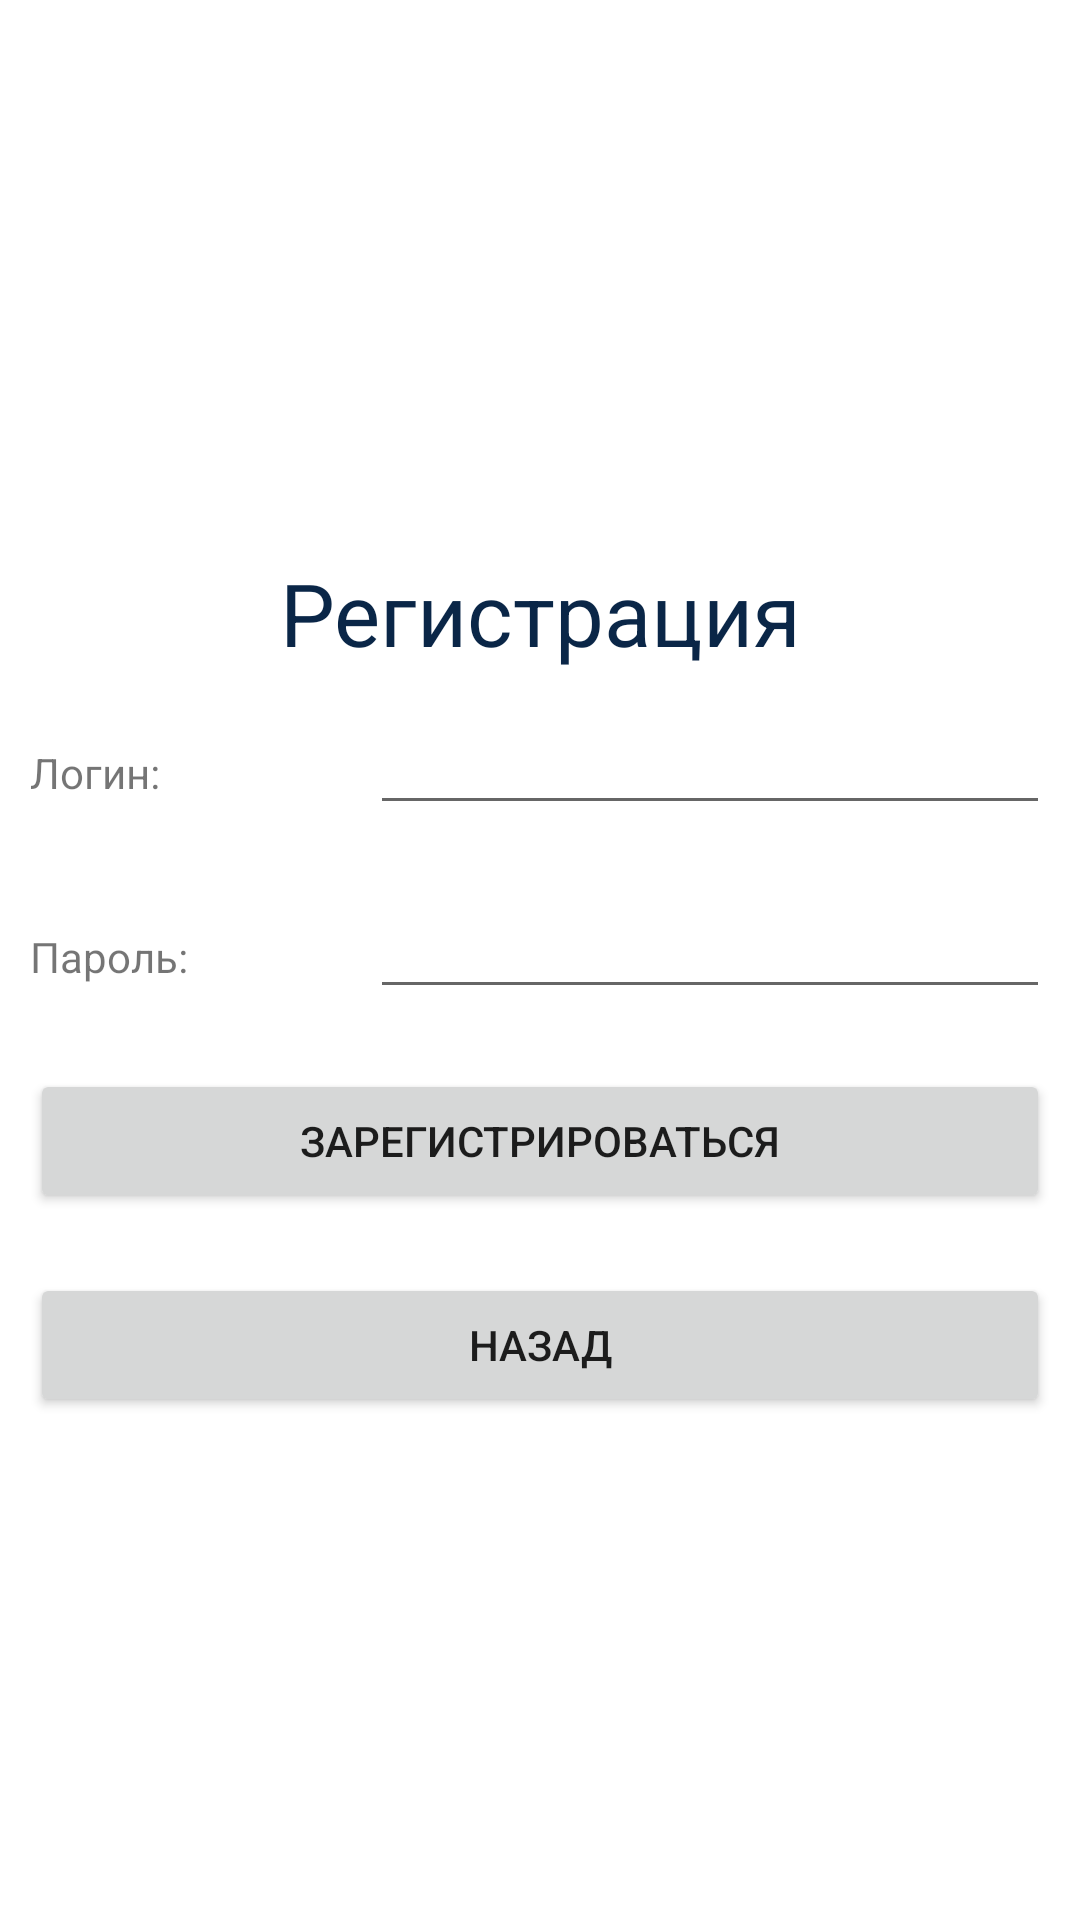

Android layout source for this screen:
<!-- AndroidManifest.xml: application theme Theme.CourseWork -->
<!-- res/layout/activity_register.xml -->
<?xml version="1.0" encoding="utf-8"?>
<LinearLayout xmlns:android="http://schemas.android.com/apk/res/android"
    xmlns:app="http://schemas.android.com/apk/res-auto"
    xmlns:tools="http://schemas.android.com/tools"
    android:layout_width="match_parent"
    android:layout_height="match_parent"
    tools:context=".activities.RegisterActivity"
    android:orientation="vertical"
    >

    <Space
        android:layout_width="match_parent"
        android:layout_height="185dp" />

    <TextView
        android:layout_width="match_parent"
        android:layout_height="wrap_content"
        android:gravity="center"
        android:text="@string/registration"
        android:textColor="@color/blue_500"
        android:textSize="14pt" />

    <LinearLayout
        android:layout_width="match_parent"
        android:layout_height="wrap_content"
        android:layout_margin="10dp"
        android:orientation="horizontal">

        <TextView
            android:id="@+id/text_view_login"
            android:layout_width="match_parent"
            android:layout_height="wrap_content"
            android:layout_weight="2"
            android:gravity="left"
            android:text="@string/text_view_login_text" />

        <EditText
            android:id="@+id/edit_text_login"
            android:layout_width="match_parent"
            android:layout_height="wrap_content"
            android:layout_weight="1"
            android:ems="10" />

    </LinearLayout>

    <LinearLayout
        android:layout_width="match_parent"
        android:layout_height="wrap_content"
        android:orientation="horizontal"
        android:layout_margin="10dp">


        <TextView
            android:id="@+id/text_view_password"
            android:layout_width="match_parent"
            android:layout_height="wrap_content"
            android:layout_weight="2"
            android:gravity="left"
            android:text="@string/text_view_password_text" />

        <EditText
            android:password="true"
            android:id="@+id/edit_text_password"
            android:layout_width="match_parent"
            android:layout_height="wrap_content"
            android:ems="10"
            android:layout_weight="1" />

    </LinearLayout>

    <Button
        android:id="@+id/button_register"
        android:layout_width="match_parent"
        android:layout_height="wrap_content"
        android:layout_margin="10dp"
        android:text="@string/button_register_text"/>

    <Button
        android:id="@+id/button_back"
        android:layout_width="match_parent"
        android:layout_height="wrap_content"
        android:layout_margin="10dp"
        android:text="@string/button_back_text" />


</LinearLayout>
<!-- resources referenced by this layout -->
<resources>
  <color name="blue_500">#0A2647</color>
  <string name="button_back_text">Назад</string>
  <string name="button_register_text">Зарегистрироваться</string>
  <string name="registration">Регистрация</string>
  <string name="text_view_login_text">Логин: </string>
  <string name="text_view_password_text">Пароль: </string>
  <style name="Theme.CourseWork" parent="Theme.MaterialComponents.DayNight.DarkActionBar">
          
          <item name="colorPrimary">@color/blue_500</item>
          <item name="colorPrimaryVariant">@color/blue_700</item>
          <item name="colorOnPrimary">@color/white</item>
          
          <item name="colorSecondary">@color/teal_200</item>
          <item name="colorSecondaryVariant">@color/teal_700</item>
          <item name="colorOnSecondary">@color/black</item>
          
          <item name="android:statusBarColor" tools:targetApi="l">?attr/colorPrimaryVariant</item>
          
      </style>
  <color name="blue_700">#0A2647</color>
  <color name="white">#FFFFFFFF</color>
  <color name="teal_200">#FF03DAC5</color>
  <color name="teal_700">#FF018786</color>
  <color name="black">#FF000000</color>
</resources>
